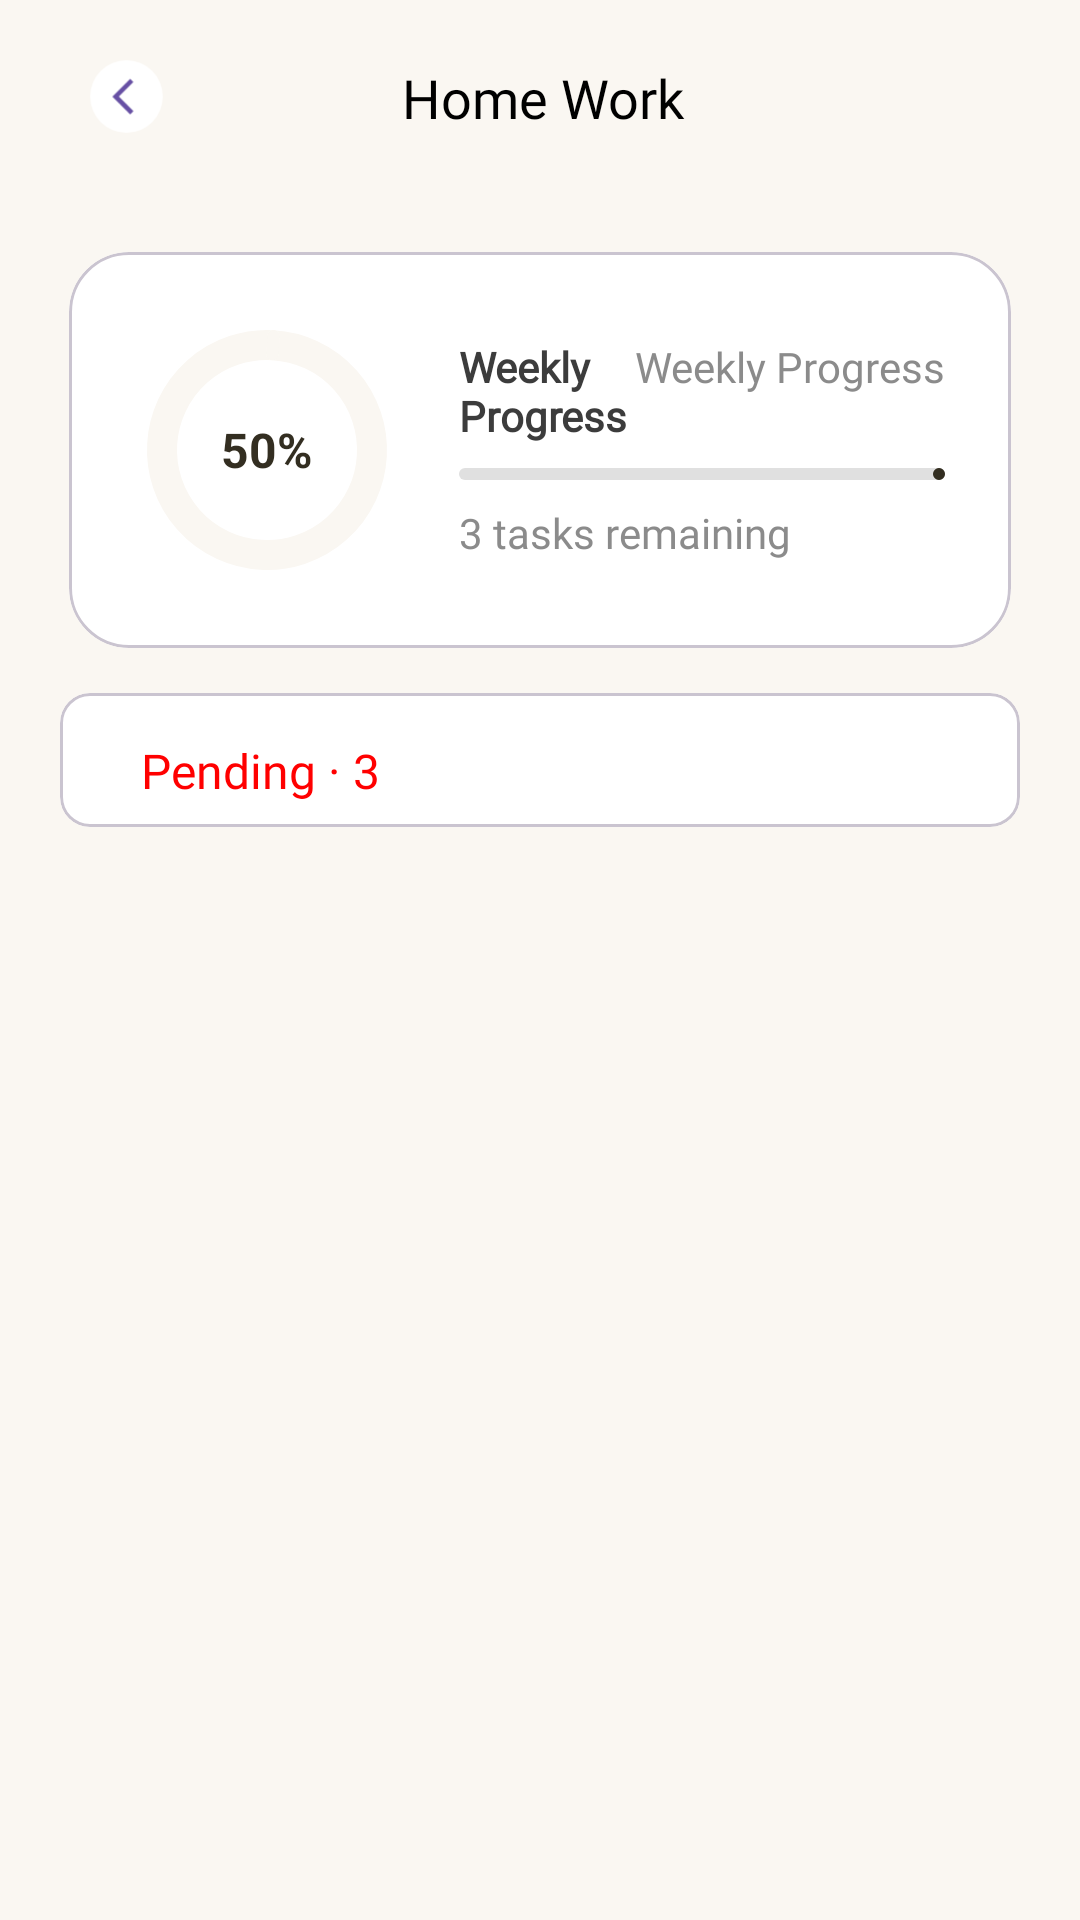

Here is an Android app screen rendered from its layout file. Give the layout XML and the strings, colors and styles it references.
<!-- AndroidManifest.xml: application theme Theme.AllNetworks_School_Management_System -->
<!-- res/layout/fragment_parent_home_work.xml -->
<?xml version="1.0" encoding="utf-8"?>
<layout xmlns:android="http://schemas.android.com/apk/res/android"
    xmlns:app="http://schemas.android.com/apk/res-auto"
    xmlns:tools="http://schemas.android.com/tools">

    <data>

        <variable
            name="viewModel"
            type="com.allnetworks.allnetworks_school_management_system.views.parent.parentHomeWork.ParentHomeWorkVM" />
    </data>


    <LinearLayout
        android:layout_width="match_parent"
        android:layout_height="match_parent"
        android:background="@color/warm_off_white"
        android:orientation="vertical">

        
        <LinearLayout
            android:id="@+id/toolbar"
            android:layout_width="match_parent"
            android:layout_height="55dp"
            android:layout_marginTop="5dp"
            android:gravity="center_vertical"
            android:orientation="horizontal"
            app:layout_constraintTop_toTopOf="parent">

            <LinearLayout
                android:id="@+id/layout_back"
                android:layout_width="40dp"
                android:layout_height="40dp"
                android:layout_marginStart="22dp"
                android:background="@drawable/bg_circle"
                android:backgroundTint="@color/white"
                android:elevation="5dp"
                android:gravity="center"
                android:onClick="@{viewModel::onClick}"
                app:layout_constraintStart_toStartOf="parent"
                app:layout_constraintTop_toTopOf="parent">

                <androidx.appcompat.widget.AppCompatImageView
                    android:id="@+id/ivBack"
                    android:layout_width="wrap_content"
                    android:layout_height="wrap_content"
                    app:srcCompat="@drawable/ic_back" />
            </LinearLayout>

            <TextView
                android:layout_width="0dp"
                android:layout_height="wrap_content"
                android:layout_weight="1"
                android:fontFamily="@font/inter_semi_bold"
                android:gravity="center"
                android:text="@string/home_work"
                android:textColor="@color/black"
                android:textSize="18sp" />

            <ImageView
                android:layout_width="35dp"
                android:layout_height="35dp"
                android:layout_marginEnd="25dp"
                android:contentDescription="@string/home_work"
                android:visibility="invisible"
                app:srcCompat="@drawable/info_2" />
        </LinearLayout>

        <LinearLayout
            android:layout_width="match_parent"
            android:layout_height="wrap_content"
            android:layout_margin="15dp"
            android:orientation="vertical">

            <com.google.android.material.card.MaterialCardView
                style="@style/Widget.Material3.CardView.Outlined"
                android:layout_width="match_parent"
                android:layout_height="wrap_content"
                android:layout_gravity="center"
                app:cardBackgroundColor="@color/white"
                app:cardCornerRadius="20dp"
                app:cardUseCompatPadding="true">

                <LinearLayout
                    android:layout_width="match_parent"
                    android:layout_height="wrap_content"
                    android:padding="22dp">

                    <FrameLayout
                        android:layout_width="wrap_content"
                        android:layout_height="wrap_content">

                        <com.google.android.material.progressindicator.CircularProgressIndicator
                            android:id="@+id/progressCircular"
                            android:layout_width="80dp"
                            android:layout_height="80dp"
                            android:indeterminate="false"
                            android:progress="50"
                            app:indicatorColor="@color/app_primary"
                            app:indicatorSize="80dp"
                            android:max="100"
                            app:trackColor="@color/warm_off_white"
                            app:trackThickness="10dp" />

                        <TextView
                            android:id="@+id/tvProgress"
                            android:layout_width="wrap_content"
                            android:layout_height="wrap_content"
                            android:layout_gravity="center"
                            android:text="50%"
                            android:textColor="@color/app_primary"
                            android:textSize="16sp"
                            android:textStyle="bold" />

                    </FrameLayout>

                    <LinearLayout
                        android:layout_width="wrap_content"
                        android:layout_height="wrap_content"
                        android:layout_gravity="center"
                        android:layout_marginStart="20dp"
                        android:layout_weight="1"
                        android:orientation="vertical">

                        <LinearLayout
                            android:layout_width="match_parent"
                            android:layout_height="wrap_content">

                            <TextView
                                style="@style/TV14dpInterMedium"
                                android:layout_weight="1"
                                android:text="@string/weekly_progress"
                                android:textColor="@color/textColor"
                                android:textStyle="bold"
                                tools:text="Weekly Progress" />

                            <TextView
                                style="@style/TV14dpInterMedium"
                                android:text="@string/weekly_progress"
                                android:textColor="@color/light_gray"
                                tools:text="4 / 7" />
                        </LinearLayout>

                        <com.google.android.material.progressindicator.LinearProgressIndicator
                            android:id="@+id/totalStudentsProgressBar"
                            android:layout_width="wrap_content"
                            android:layout_height="5dp"
                            android:layout_marginVertical="8dp"
                            android:max="100"
                            android:progress="90"
                            app:indicatorColor="@color/app_primary"
                            app:trackColor="#E0E0E0" />

                        <TextView
                            style="@style/TV14dpInterMedium"
                            android:text="3 tasks remaining"
                            android:textColor="@color/light_gray"
                            tools:text="3 tasks remaining" />

                    </LinearLayout>

                </LinearLayout>


            </com.google.android.material.card.MaterialCardView>


            <com.google.android.material.card.MaterialCardView
                android:id="@+id/lyperiodDetails"
                style="@style/Widget.Material3.CardView.Outlined"
                android:layout_width="match_parent"
                android:layout_height="wrap_content"
                android:layout_gravity="center"
                android:visibility="visible"
                app:cardBackgroundColor="@color/white"
                app:cardCornerRadius="10dp"
                app:cardUseCompatPadding="true">

                <LinearLayout
                    android:layout_width="match_parent"
                    android:layout_height="wrap_content"
                    android:orientation="vertical">

                    <TextView
                        android:layout_width="wrap_content"
                        android:layout_height="wrap_content"
                        android:layout_marginLeft="27dp"
                        android:layout_marginTop="15dp"
                        android:layout_marginBottom="8dp"
                        android:fontFamily="@font/inter_semi_bold"
                        android:text="Pending · 3"
                        android:textColor="@color/red"
                        android:textSize="16sp" />

                    <androidx.recyclerview.widget.RecyclerView
                        android:id="@+id/rvHomeWork"
                        android:layout_width="match_parent"
                        android:layout_height="wrap_content"
                        tools:itemCount="8"
                        tools:listitem="@layout/item_parent_home_work" />

                </LinearLayout>

            </com.google.android.material.card.MaterialCardView>

        </LinearLayout>

    </LinearLayout>
</layout>
<!-- res/layout/item_parent_home_work.xml (included above) -->
<?xml version="1.0" encoding="utf-8"?>
<LinearLayout xmlns:android="http://schemas.android.com/apk/res/android"
    xmlns:tool="http://schemas.android.com/tools"
    android:layout_width="match_parent"
    android:layout_height="wrap_content"
    android:orientation="vertical">

    <LinearLayout
        android:layout_width="match_parent"
        android:layout_height="wrap_content"
        android:layout_gravity="center"
        android:orientation="vertical">

        <LinearLayout
            android:layout_width="match_parent"
            android:layout_height="wrap_content"
            android:orientation="vertical">

            <LinearLayout
                android:layout_width="match_parent"
                android:layout_height="wrap_content"
                android:orientation="horizontal"
                android:padding="12dp">

                <TextView
                    android:layout_marginTop="4dp"
                    android:id="@+id/tvAvatar"
                    android:layout_width="20dp"
                    android:layout_height="20dp"
                    android:background="@drawable/ic_rectangle_border" />

                <LinearLayout
                    android:layout_width="wrap_content"
                    android:layout_height="wrap_content"
                    android:layout_marginStart="15dp"
                    android:orientation="vertical">

                    <TextView
                        android:id="@+id/tvName"
                        android:layout_width="wrap_content"
                        android:layout_height="wrap_content"
                        android:fontFamily="@font/inter_medium"
                        android:text="Algebra Worksheet — Ch. 5"
                        android:textColor="@color/text_primary"
                        android:textSize="14sp"
                        android:textStyle="bold" />

                    <TextView
                        android:singleLine="false"
                        android:id="@+id/tvSubject"
                        android:layout_width="wrap_content"
                        android:layout_height="wrap_content"
                        android:layout_marginTop="2dp"
                        android:fontFamily="@font/inter_medium"
                        android:text="Mathematics · Mr. Bilal"
                        android:textColor="#888888"
                        android:textSize="12sp" />

                    <TextView
                        android:singleLine="false"
                        android:id="@+id/tvDateAndTime"
                        android:layout_width="wrap_content"
                        android:layout_height="wrap_content"
                        android:layout_marginTop="2dp"
                        android:fontFamily="@font/inter_medium"
                        android:text="Due tomorrow, Apr 23
"
                        android:textColor="#888888"
                        android:textSize="12sp" />
                </LinearLayout>

            </LinearLayout>

            <View
                android:id="@+id/bottomLine"
                android:layout_width="match_parent"
                android:layout_height="2dp"
                android:layout_marginHorizontal="12dp"
                android:layout_marginVertical="5dp"
                android:background="@color/warm_off_white" />

        </LinearLayout>

    </LinearLayout>
</LinearLayout>
<!-- resources referenced by this layout -->
<resources>
  <color name="app_primary">#332e21</color>
  <color name="black">#FF000000</color>
  <color name="light_gray">#CC6E6E6E</color>
  <color name="red">#FF0000</color>
  <color name="textColor">#3C3C3C</color>
  <color name="text_primary">#1A1A1A</color>
  <color name="warm_off_white">#FAF7F2</color>
  <color name="white">#FFFFFFFF</color>
  <!-- drawable ic_back (drawable) -->
  <vector xmlns:android="http://schemas.android.com/apk/res/android"
      android:width="67dp"
      android:height="67dp"
      android:viewportWidth="67"
      android:viewportHeight="67">
      <path
          android:fillColor="#ffffff"
          android:pathData="M33.758,33.25m-20.25,0a20.25,20.25 0,1 1,40.5 0a20.25,20.25 0,1 1,-40.5 0" />
      <path
          android:fillColor="?colorPrimary"
          android:pathData="M37.593,25.12L35.813,23.35L25.923,33.25L35.823,43.15L37.593,41.38L29.463,33.25L37.593,25.12Z" />
  </vector>
  <!-- drawable ic_rectangle_border (drawable) -->
  <?xml version="1.0" encoding="utf-8"?>
  <shape xmlns:android="http://schemas.android.com/apk/res/android" android:shape="rectangle">
      <solid android:color="@color/white" />
      <corners android:radius="7dp" />
      <stroke android:width="0.5dp" />
  
  
  </shape>
  <!-- drawable info_2 (drawable) -->
  <vector xmlns:android="http://schemas.android.com/apk/res/android"
      android:width="33dp"
      android:height="33dp"
      android:viewportWidth="33"
      android:viewportHeight="33">
    <path
        android:pathData="M15.234,15.844L15.289,15.817C15.46,15.732 15.652,15.697 15.842,15.717C16.032,15.738 16.212,15.812 16.361,15.931C16.51,16.051 16.622,16.211 16.683,16.392C16.744,16.573 16.753,16.768 16.706,16.953L15.762,20.734C15.716,20.92 15.724,21.115 15.785,21.296C15.846,21.478 15.957,21.638 16.107,21.757C16.256,21.877 16.436,21.951 16.626,21.972C16.817,21.992 17.009,21.957 17.18,21.872L17.234,21.844M28.234,16.844C28.234,18.42 27.924,19.98 27.321,21.436C26.718,22.892 25.834,24.215 24.72,25.329C23.605,26.443 22.282,27.327 20.827,27.93C19.371,28.533 17.81,28.844 16.234,28.844C14.658,28.844 13.098,28.533 11.642,27.93C10.186,27.327 8.863,26.443 7.749,25.329C6.635,24.215 5.751,22.892 5.148,21.436C4.545,19.98 4.234,18.42 4.234,16.844C4.234,13.661 5.499,10.609 7.749,8.358C10,6.108 13.052,4.844 16.234,4.844C19.417,4.844 22.469,6.108 24.72,8.358C26.97,10.609 28.234,13.661 28.234,16.844ZM16.234,11.844H16.245V11.854H16.234V11.844Z"
        android:strokeLineJoin="round"
        android:strokeWidth="1.5"
        android:fillColor="#00000000"
        android:strokeColor="#222222"
        android:strokeLineCap="round"/>
  </vector>
  <string name="home_work">Home Work</string>
  <string name="weekly_progress">Weekly Progress</string>
  <style name="TV14dpInterMedium">
          <item name="android:layout_width">wrap_content</item>
          <item name="android:layout_height">wrap_content</item>
          <item name="android:textSize">14sp</item>
          <item name="android:textColor">@color/textColor</item>
          <item name="fontFamily">@font/inter_medium</item>
      </style>
  <style name="Theme.AllNetworks_School_Management_System" parent="Base.Theme.AllNetworks_School_Management_System" />
  <style name="Base.Theme.AllNetworks_School_Management_System" parent="Theme.Material3.DayNight.NoActionBar">
          
          
      </style>
</resources>
